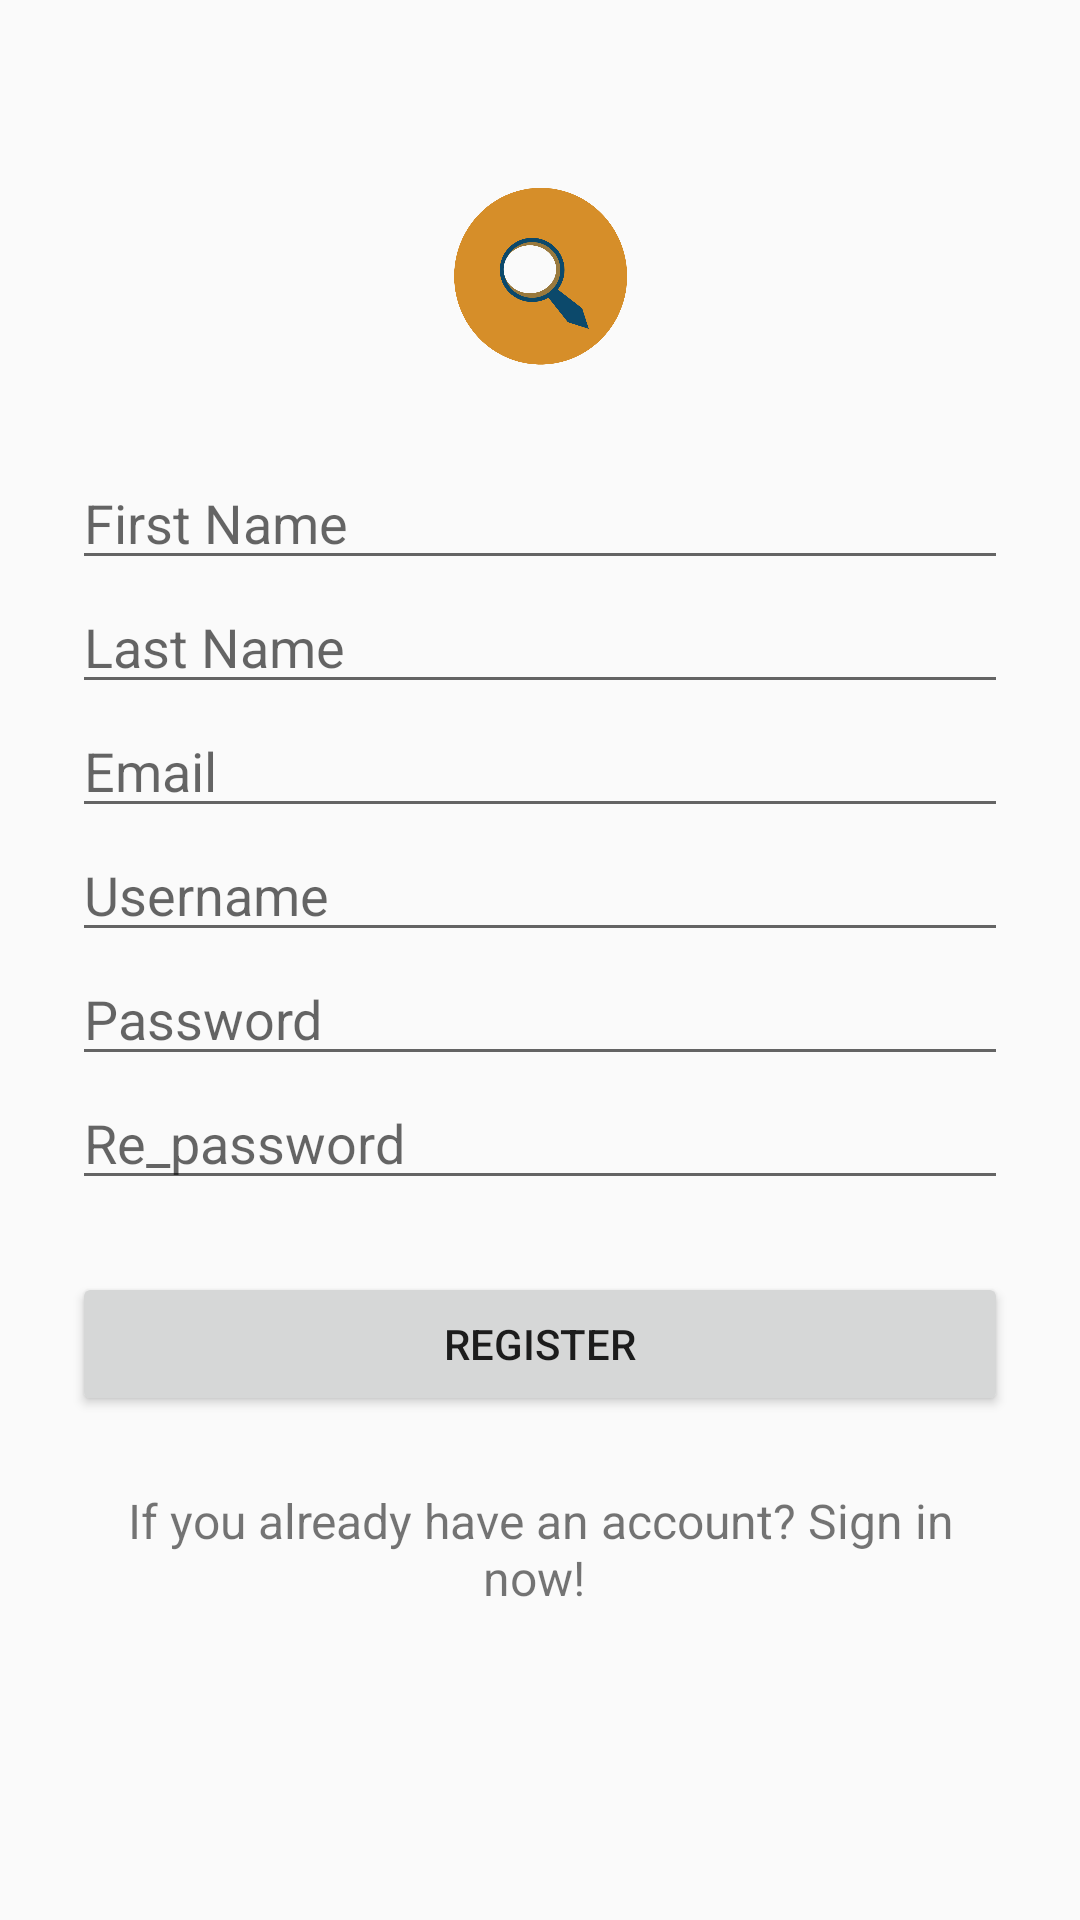

Layout XML and referenced resources for this Android screen:
<!-- AndroidManifest.xml: application theme AppTheme -->
<!-- res/layout/activity_register.xml -->
<?xml version="1.0" encoding="utf-8"?>
<ScrollView
    xmlns:android="http://schemas.android.com/apk/res/android"
    android:layout_width="fill_parent"
    android:layout_height="fill_parent"
    android:fitsSystemWindows="true">

    <LinearLayout
        android:orientation="vertical"
        android:layout_width="match_parent"
        android:layout_height="wrap_content"
        android:paddingTop="56dp"
        android:paddingLeft="24dp"
        android:paddingRight="24dp">

        <ImageView android:src="@drawable/logo"
            android:layout_width="wrap_content"
            android:layout_height="72dp"
            android:layout_marginBottom="24dp"
            android:layout_gravity="center_horizontal" />

        <EditText android:id="@+id/input_firstname"
            android:layout_width="match_parent"
            android:layout_height="wrap_content"
            android:inputType="textPersonName"
            android:hint="@string/first_name" />


        <EditText android:id="@+id/input_Lastname"
            android:layout_width="match_parent"
            android:layout_height="wrap_content"
            android:inputType="textPersonName"
            android:hint="@string/last_name" />



        <EditText android:id="@+id/input_email"
            android:layout_width="match_parent"
            android:layout_height="wrap_content"
            android:inputType="textEmailAddress"
            android:hint="@string/email" />


        <EditText android:id="@+id/input_username"
            android:layout_width="match_parent"
            android:layout_height="wrap_content"
            android:inputType="textNoSuggestions"
            android:hint="@string/username" />

        <EditText android:id="@+id/input_password"
            android:layout_width="match_parent"
            android:layout_height="wrap_content"
            android:inputType="textPassword"
            android:hint="@string/password"/>

        <EditText android:id="@+id/input_reEnterPassword"
            android:layout_width="match_parent"
            android:layout_height="wrap_content"
            android:inputType="textPassword"
            android:hint="@string/re_password"/>

        
        <androidx.appcompat.widget.AppCompatButton
            android:id="@+id/btn_signup"
            android:layout_width="fill_parent"
            android:layout_height="wrap_content"
            android:layout_marginTop="24dp"
            android:layout_marginBottom="24dp"
            android:padding="12dp"
            android:text="@string/btn_signup"/>

        <TextView android:id="@+id/link_login"
            android:layout_width="fill_parent"
            android:layout_height="wrap_content"
            android:layout_marginBottom="24dp"
            android:text="@string/login_question"
            android:gravity="center"
            android:textSize="16dip"/>

    </LinearLayout>
</ScrollView>
<!-- resources referenced by this layout -->
<resources>
  <!-- drawable logo: jpg bitmap (drawable, 47682 bytes) -->
  <string name="btn_signup">Register</string>
  <string name="email">Email</string>
  <string name="first_name">First Name</string>
  <string name="last_name">Last Name</string>
  <string name="login_question">"If you already have an account? Sign in now! "</string>
  <string name="password">Password</string>
  <string name="re_password">Re_password</string>
  <string name="username">Username</string>
  <style name="AppTheme" parent="Theme.AppCompat.Light.NoActionBar">
          
          <item name="colorPrimary">@color/white</item>
          <item name="colorPrimaryDark">@color/orange</item>
          <item name="colorAccent">@color/colorAccent</item>
  
  
      </style>
  <color name="white">#FFFFFF</color>
  <color name="orange">#d68e29</color>
  <color name="colorAccent">#546E7A</color>
</resources>
